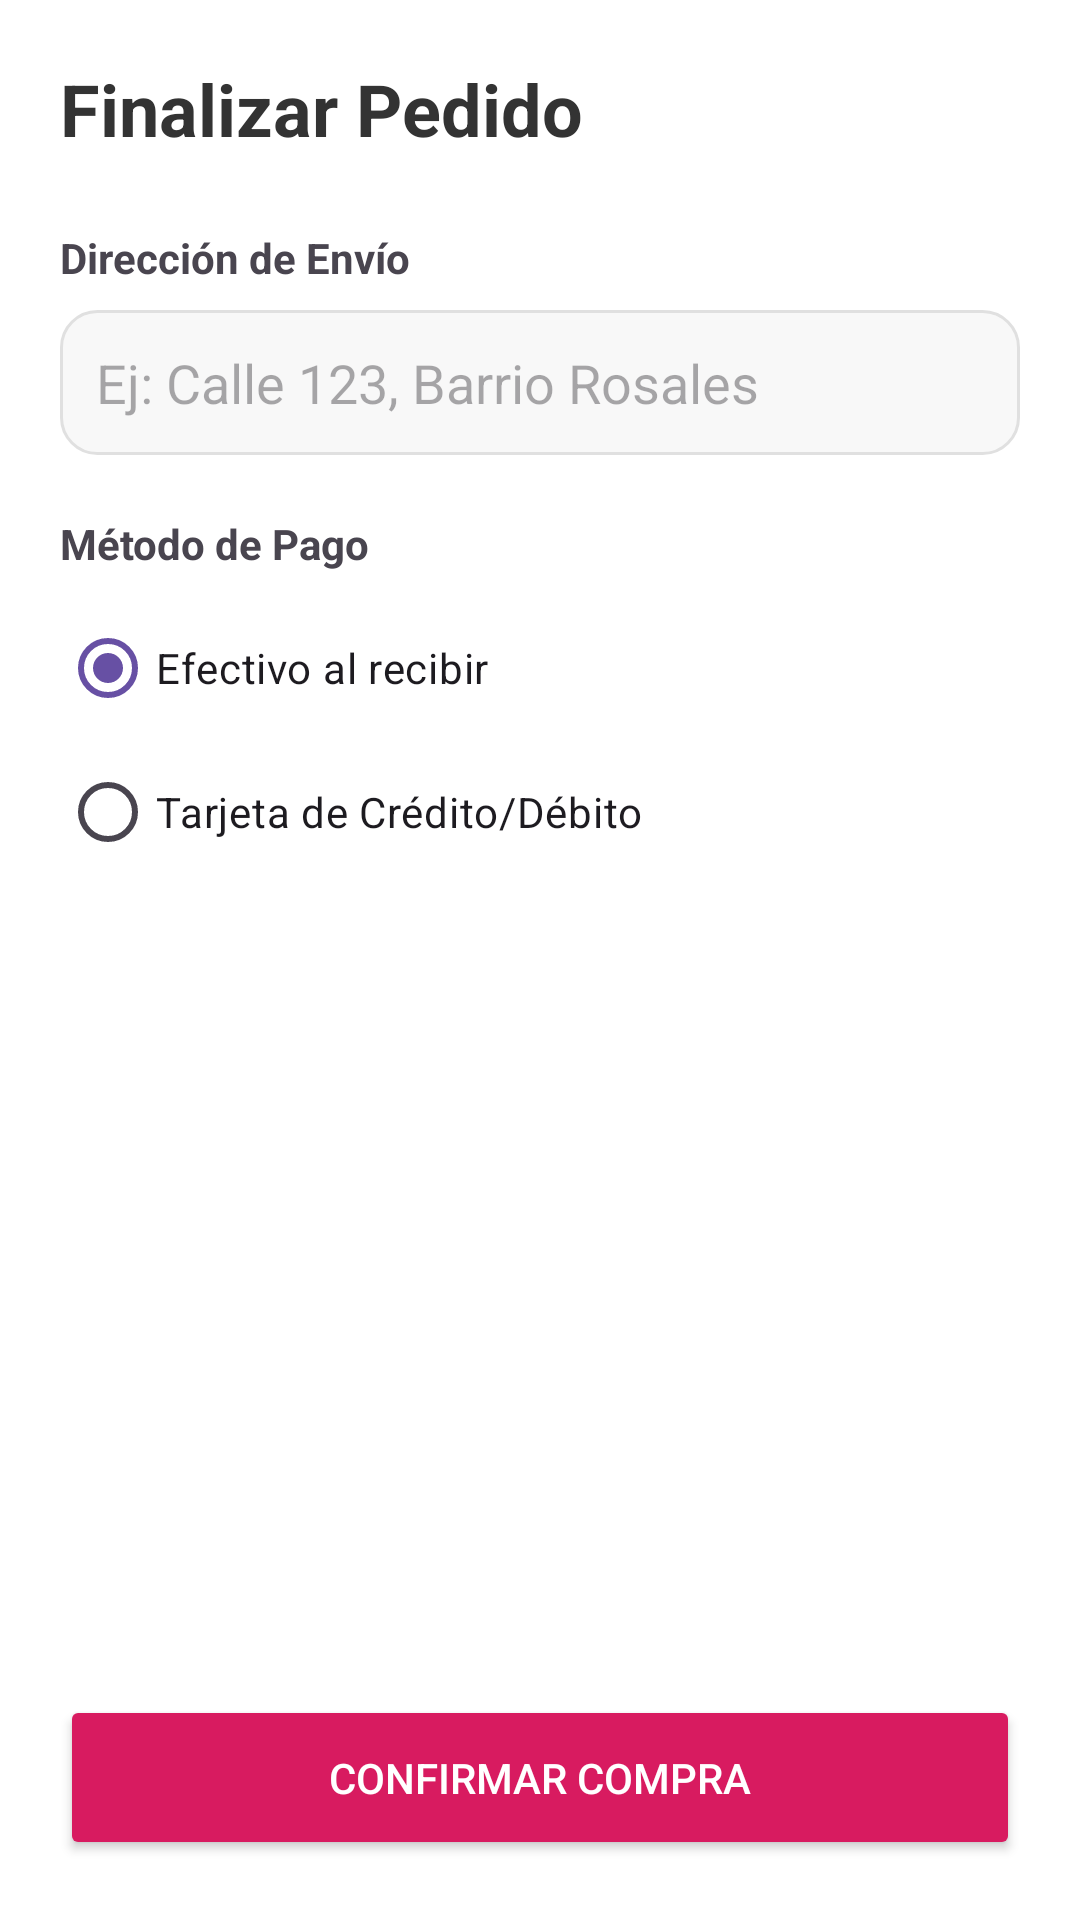

Write the Android layout XML for this screen, with the resource values it uses.
<!-- AndroidManifest.xml: application theme Theme.FlowersApp -->
<!-- res/layout/activity_checkout.xml -->
<?xml version="1.0" encoding="utf-8"?>
<LinearLayout xmlns:android="http://schemas.android.com/apk/res/android"
    xmlns:app="http://schemas.android.com/apk/res-auto"
    android:layout_width="match_parent"
    android:layout_height="match_parent"
    android:background="#FFFFFF"
    android:orientation="vertical"
    android:padding="20dp">

    <TextView
        android:layout_width="wrap_content"
        android:layout_height="wrap_content"
        android:layout_marginBottom="24dp"
        android:text="Finalizar Pedido"
        android:textColor="#333333"
        android:textSize="24sp"
        android:textStyle="bold" />

    <TextView
        android:layout_width="wrap_content"
        android:layout_height="wrap_content"
        android:layout_marginBottom="8dp"
        android:text="Dirección de Envío"
        android:textStyle="bold" />

    <EditText
        android:id="@+id/etAddress"
        android:layout_width="match_parent"
        android:layout_height="wrap_content"
        android:layout_marginBottom="20dp"
        android:background="@drawable/bg_input_field"
        android:hint="Ej: Calle 123, Barrio Rosales"
        android:padding="12dp" />

    <TextView
        android:layout_width="wrap_content"
        android:layout_height="wrap_content"
        android:layout_marginBottom="8dp"
        android:text="Método de Pago"
        android:textStyle="bold" />

    <RadioGroup
        android:id="@+id/rgPayment"
        android:layout_width="match_parent"
        android:layout_height="wrap_content"
        android:layout_marginBottom="30dp">

        <RadioButton
            android:id="@+id/rbCash"
            android:layout_width="match_parent"
            android:layout_height="wrap_content"
            android:checked="true"
            android:text="Efectivo al recibir" />

        <RadioButton
            android:id="@+id/rbCard"
            android:layout_width="match_parent"
            android:layout_height="wrap_content"
            android:text="Tarjeta de Crédito/Débito" />
    </RadioGroup>

    <View
        android:layout_width="match_parent"
        android:layout_height="0dp"
        android:layout_weight="1" />

    <Button
        android:id="@+id/btnConfirmOrder"
        android:layout_width="match_parent"
        android:layout_height="55dp"
        android:backgroundTint="#D81B60"
        android:text="CONFIRMAR COMPRA"
        android:textColor="#FFFFFF"
        app:cornerRadius="12dp" />
</LinearLayout>
<!-- resources referenced by this layout -->
<resources>
  <!-- drawable bg_input_field (drawable) -->
  <?xml version="1.0" encoding="utf-8"?>
  <shape xmlns:android="http://schemas.android.com/apk/res/android">
      <solid android:color="#F8F8F8" />
  
      <stroke
          android:width="1dp"
          android:color="#E0E0E0" />
  
      <corners android:radius="12dp" />
  </shape>
  <style name="Theme.FlowersApp" parent="Theme.MaterialComponents.DayNight.DarkActionBar">
          
          <item name="colorPrimary">@color/purple_500</item>
          <item name="colorPrimaryVariant">@color/purple_700</item>
          <item name="colorOnPrimary">@color/white</item>
          
          <item name="colorSecondary">@color/teal_200</item>
          <item name="colorSecondaryVariant">@color/teal_700</item>
          <item name="colorOnSecondary">@color/black</item>
          
          <item name="android:statusBarColor">?attr/colorPrimaryVariant</item>
          
      </style>
  <color name="purple_500">#FF6200EE</color>
  <color name="purple_700">#FF3700B3</color>
  <color name="white">#FFFFFFFF</color>
  <color name="teal_200">#FF03DAC5</color>
  <color name="teal_700">#FF018786</color>
  <color name="black">#FF000000</color>
</resources>
